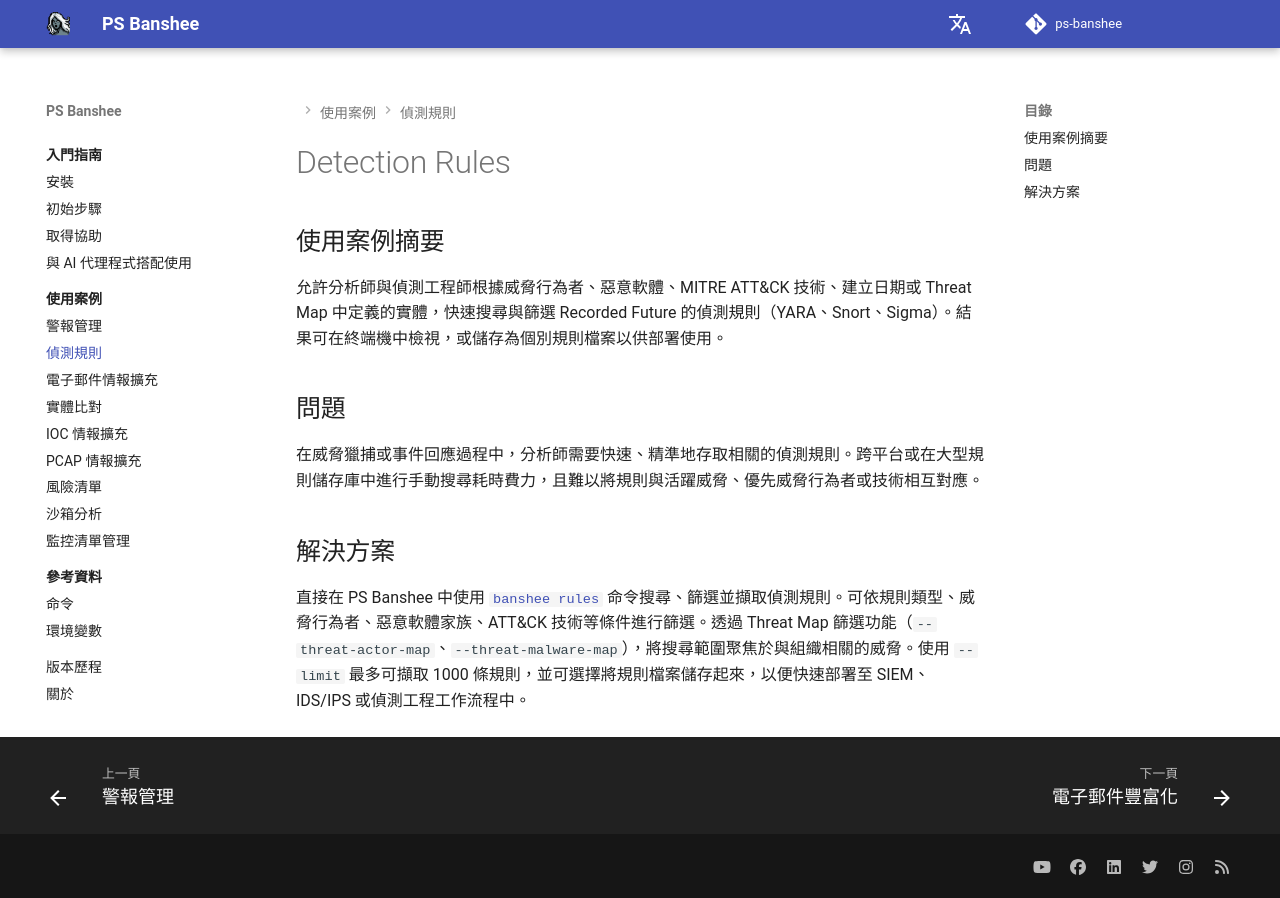

repository: RecordedFuture-ProfessionalServices/ps-banshee · page: zh-TW/usecases/detection-rules/index.html · generator: mkdocs

# Detection Rules

## 使用案例摘要
允許分析師與偵測工程師根據威脅行為者、惡意軟體、MITRE ATT&CK 技術、建立日期或 Threat Map 中定義的實體，快速搜尋與篩選 Recorded Future 的偵測規則（YARA、Snort、Sigma）。結果可在終端機中檢視，或儲存為個別規則檔案以供部署使用。

## 問題
在威脅獵捕或事件回應過程中，分析師需要快速、精準地存取相關的偵測規則。跨平台或在大型規則儲存庫中進行手動搜尋耗時費力，且難以將規則與活躍威脅、優先威脅行為者或技術相互對應。

## 解決方案
直接在 PS Banshee 中使用 [`banshee rules`](../../reference/commands.md#banshee-rules) 命令搜尋、篩選並擷取偵測規則。可依規則類型、威脅行為者、惡意軟體家族、ATT&CK 技術等條件進行篩選。透過 Threat Map 篩選功能（`--threat-actor-map`、`--threat-malware-map`），將搜尋範圍聚焦於與組織相關的威脅。使用 `--limit` 最多可擷取 1000 條規則，並可選擇將規則檔案儲存起來，以便快速部署至 SIEM、IDS/IPS 或偵測工程工作流程中。
